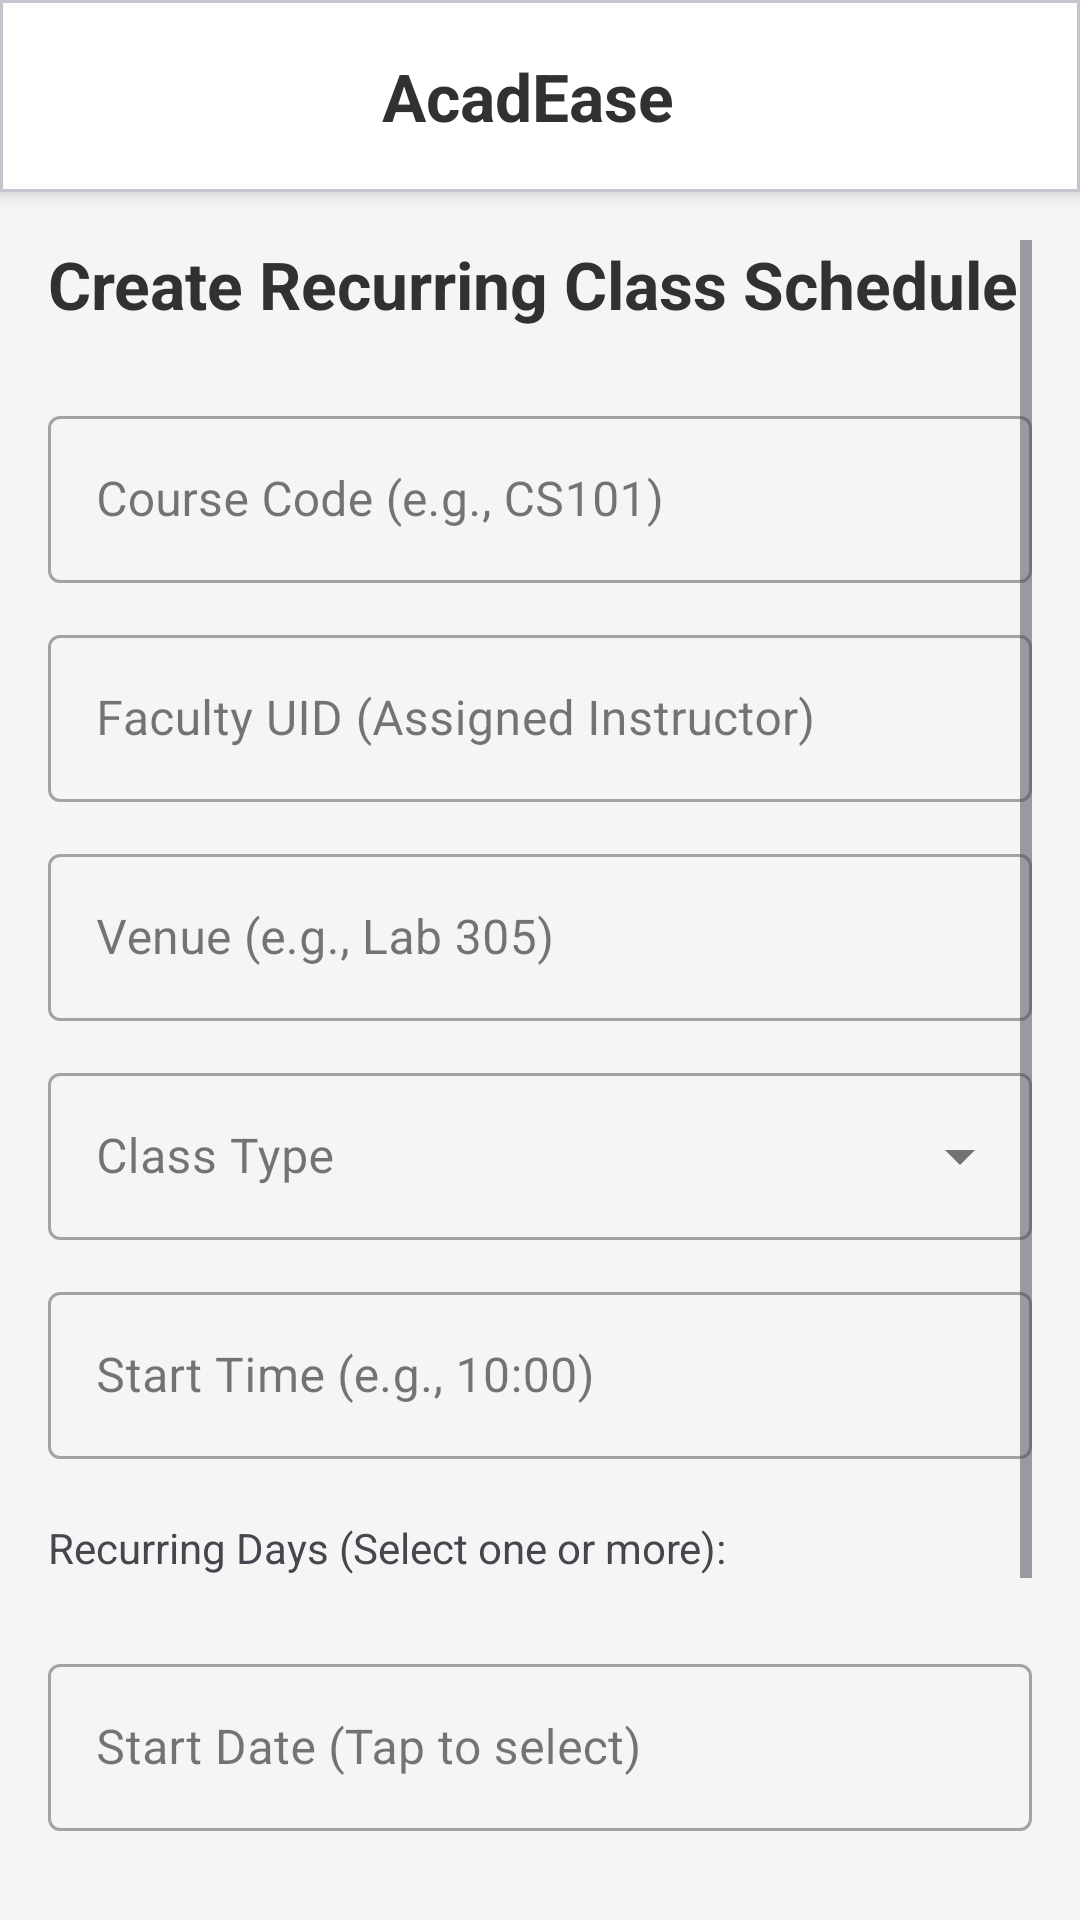

Write the Android layout XML for this screen, with the resource values it uses.
<!-- AndroidManifest.xml: application theme Theme.AcadEase -->
<!-- res/layout/fragment_schedule_management.xml -->
<?xml version="1.0" encoding="utf-8"?>
<LinearLayout
    xmlns:android="http://schemas.android.com/apk/res/android"
    xmlns:app="http://schemas.android.com/apk/res-auto"
    xmlns:tools="http://schemas.androids.com/tools"
    android:layout_width="match_parent"
    android:layout_height="match_parent"
    android:orientation="vertical"
    android:background="?android:attr/colorBackground"
    tools:context=".fragments.ScheduleManagementFragment">

    <include
        android:id="@+id/schedule_mgmt_header"
        layout="@layout/legacy_app_header"
        android:layout_width="match_parent"
        android:layout_height="wrap_content" />

    <ScrollView
        android:layout_width="match_parent"
        android:layout_height="match_parent"
        android:padding="16dp">

        <LinearLayout
            android:layout_width="match_parent"
            android:layout_height="wrap_content"
            android:orientation="vertical">

            <TextView
                android:layout_width="wrap_content"
                android:layout_height="wrap_content"
                android:text="Create Recurring Class Schedule"
                android:textSize="22sp"
                android:textStyle="bold"
                android:textColor="?attr/colorPrimary"
                android:layout_marginBottom="24dp"/>

            <com.google.android.material.textfield.TextInputLayout
                android:layout_width="match_parent"
                android:layout_height="wrap_content"
                style="@style/Widget.MaterialComponents.TextInputLayout.OutlinedBox"
                android:layout_marginBottom="12dp">
                <com.google.android.material.textfield.TextInputEditText
                    android:id="@+id/schedule_course_code_edit_text"
                    android:layout_width="match_parent"
                    android:layout_height="wrap_content"
                    android:hint="Course Code (e.g., CS101)"
                    android:inputType="textCapCharacters" />
            </com.google.android.material.textfield.TextInputLayout>

            <com.google.android.material.textfield.TextInputLayout
                android:layout_width="match_parent"
                android:layout_height="wrap_content"
                style="@style/Widget.MaterialComponents.TextInputLayout.OutlinedBox"
                android:layout_marginBottom="12dp">
                <com.google.android.material.textfield.TextInputEditText
                    android:id="@+id/schedule_faculty_id_edit_text"
                    android:layout_width="match_parent"
                    android:layout_height="wrap_content"
                    android:hint="Faculty UID (Assigned Instructor)"
                    android:inputType="textNoSuggestions" />
            </com.google.android.material.textfield.TextInputLayout>

            <com.google.android.material.textfield.TextInputLayout
                android:layout_width="match_parent"
                android:layout_height="wrap_content"
                style="@style/Widget.MaterialComponents.TextInputLayout.OutlinedBox"
                android:layout_marginBottom="12dp">
                <com.google.android.material.textfield.TextInputEditText
                    android:id="@+id/schedule_venue_edit_text"
                    android:layout_width="match_parent"
                    android:layout_height="wrap_content"
                    android:hint="Venue (e.g., Lab 305)"
                    android:inputType="text" />
            </com.google.android.material.textfield.TextInputLayout>

            <com.google.android.material.textfield.TextInputLayout
                android:layout_width="match_parent"
                android:layout_height="wrap_content"
                android:hint="Class Type"
                android:layout_marginBottom="12dp"
                style="@style/Widget.MaterialComponents.TextInputLayout.OutlinedBox.ExposedDropdownMenu">
                <AutoCompleteTextView
                    android:id="@+id/schedule_type_spinner"
                    android:layout_width="match_parent"
                    android:layout_height="wrap_content"
                    android:inputType="none"
                    tools:text="lecture" />
            </com.google.android.material.textfield.TextInputLayout>

            <com.google.android.material.textfield.TextInputLayout
                android:layout_width="match_parent"
                android:layout_height="wrap_content"
                style="@style/Widget.MaterialComponents.TextInputLayout.OutlinedBox"
                android:layout_marginBottom="12dp">
                <com.google.android.material.textfield.TextInputEditText
                    android:id="@+id/schedule_start_time_edit_text"
                    android:layout_width="match_parent"
                    android:layout_height="wrap_content"
                    android:hint="Start Time (e.g., 10:00)"
                    android:inputType="time" />
            </com.google.android.material.textfield.TextInputLayout>

            <TextView
                android:layout_width="wrap_content"
                android:layout_height="wrap_content"
                android:text="Recurring Days (Select one or more):"
                android:layout_marginTop="8dp"
                android:layout_marginBottom="8dp"/>

            <LinearLayout
                android:id="@+id/schedule_day_selector_container"
                android:layout_width="match_parent"
                android:layout_height="wrap_content"
                android:orientation="horizontal"
                android:layout_marginBottom="16dp"/>

            <com.google.android.material.textfield.TextInputLayout
                android:layout_width="match_parent"
                android:layout_height="wrap_content"
                style="@style/Widget.MaterialComponents.TextInputLayout.OutlinedBox"
                android:layout_marginBottom="12dp">
                <com.google.android.material.textfield.TextInputEditText
                    android:id="@+id/schedule_start_date_edit_text"
                    android:layout_width="match_parent"
                    android:layout_height="wrap_content"
                    android:hint="Start Date (Tap to select)"
                    android:focusable="false"
                    android:clickable="true"
                    android:inputType="none" />
            </com.google.android.material.textfield.TextInputLayout>

            <com.google.android.material.textfield.TextInputLayout
                android:layout_width="match_parent"
                android:layout_height="wrap_content"
                style="@style/Widget.MaterialComponents.TextInputLayout.OutlinedBox"
                android:layout_marginBottom="32dp">
                <com.google.android.material.textfield.TextInputEditText
                    android:id="@+id/schedule_end_date_edit_text"
                    android:layout_width="match_parent"
                    android:layout_height="wrap_content"
                    android:hint="End Date (Tap to select)"
                    android:focusable="false"
                    android:clickable="true"
                    android:inputType="none" />
            </com.google.android.material.textfield.TextInputLayout>

            <com.google.android.material.button.MaterialButton
                android:id="@+id/btn_create_schedule"
                android:layout_width="match_parent"
                android:layout_height="wrap_content"
                android:text="Create Recurring Schedule Block"
                android:paddingVertical="12dp" />

        </LinearLayout>
    </ScrollView>
</LinearLayout>
<!-- res/layout/legacy_app_header.xml (included above) -->
<?xml version="1.0" encoding="utf-8"?>
<com.google.android.material.card.MaterialCardView
    xmlns:android="http://schemas.android.com/apk/res/android"
    xmlns:app="http://schemas.android.com/apk/res-auto"
    android:id="@+id/app_header_bar"
    android:layout_width="match_parent"
    android:layout_height="wrap_content"
    app:cardElevation="4dp"
    app:cardCornerRadius="0dp"
    android:fitsSystemWindows="true"
    app:cardBackgroundColor="@color/white">

<LinearLayout
    android:layout_width="match_parent"
    android:layout_height="?attr/actionBarSize"
    android:orientation="horizontal"
    android:paddingStart="16dp"
    android:paddingEnd="16dp"
    android:gravity="center_vertical">

    <ImageView
        android:id="@+id/nav_drawer_icon"
        android:layout_width="32dp"
        android:layout_height="32dp"
        android:src="@drawable/menu"
        app:tint="?attr/colorPrimary"
        android:contentDescription="Menu"
        android:clickable="true"
        android:focusable="true"
        android:padding="4dp" />

    <TextView
        android:layout_width="0dp"
        android:layout_height="wrap_content"
        android:layout_weight="1"
        android:gravity="center_horizontal"
        android:text="AcadEase"
        android:textSize="22sp"
        android:textStyle="bold"
        android:textColor="?attr/colorPrimary" />

    <com.google.android.material.imageview.ShapeableImageView
        android:id="@+id/profile_icon"
        android:layout_width="40dp"
        android:layout_height="40dp"
        android:src="@drawable/person"
        android:scaleType="centerCrop"
        android:contentDescription="Profile"
        android:clickable="true"
        android:focusable="true"
        android:background="?attr/selectableItemBackgroundBorderless"
        app:shapeAppearanceOverlay="@style/ShapeAppearanceOverlay.AcadEase.Corner.Full" />

</LinearLayout>

</com.google.android.material.card.MaterialCardView>
<!-- resources referenced by this layout -->
<resources>
  <color name="white">#FFFFFFFF</color>
  <style name="ShapeAppearanceOverlay.AcadEase.Corner.Full">
          <item name="cornerFamily">rounded</item>
          <item name="cornerSize">50%</item>
      </style>
  <style name="Theme.AcadEase" parent="Theme.Material3.DayNight.NoActionBar">
          <item name="colorPrimary">@color/primary_dark_grey</item>
          <item name="colorPrimaryVariant">@color/primary_dark_grey</item>
  
          <item name="android:colorBackground">@color/background_light_grey</item>
          <item name="colorSurface">@color/background_light_grey</item>
  
          <item name="colorOnPrimary">@color/text_light</item>
  
          
          <item name="android:statusBarColor">@android:color/transparent</item>
          <item name="android:windowDrawsSystemBarBackgrounds">true</item>
          
          <item name="android:windowLightStatusBar">true</item>
      </style>
  <color name="primary_dark_grey">#313131</color>
  <color name="background_light_grey">#F5F5F5</color>
  <color name="text_light">#FFFFFF</color>
</resources>
